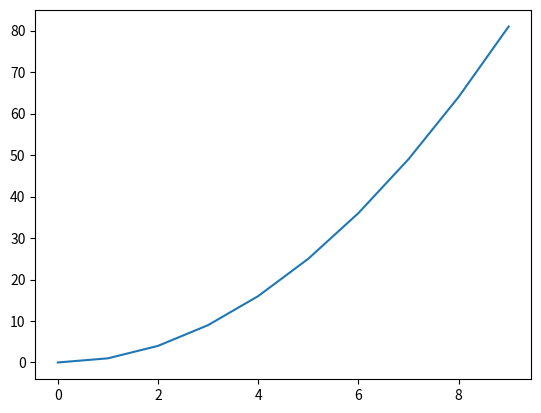
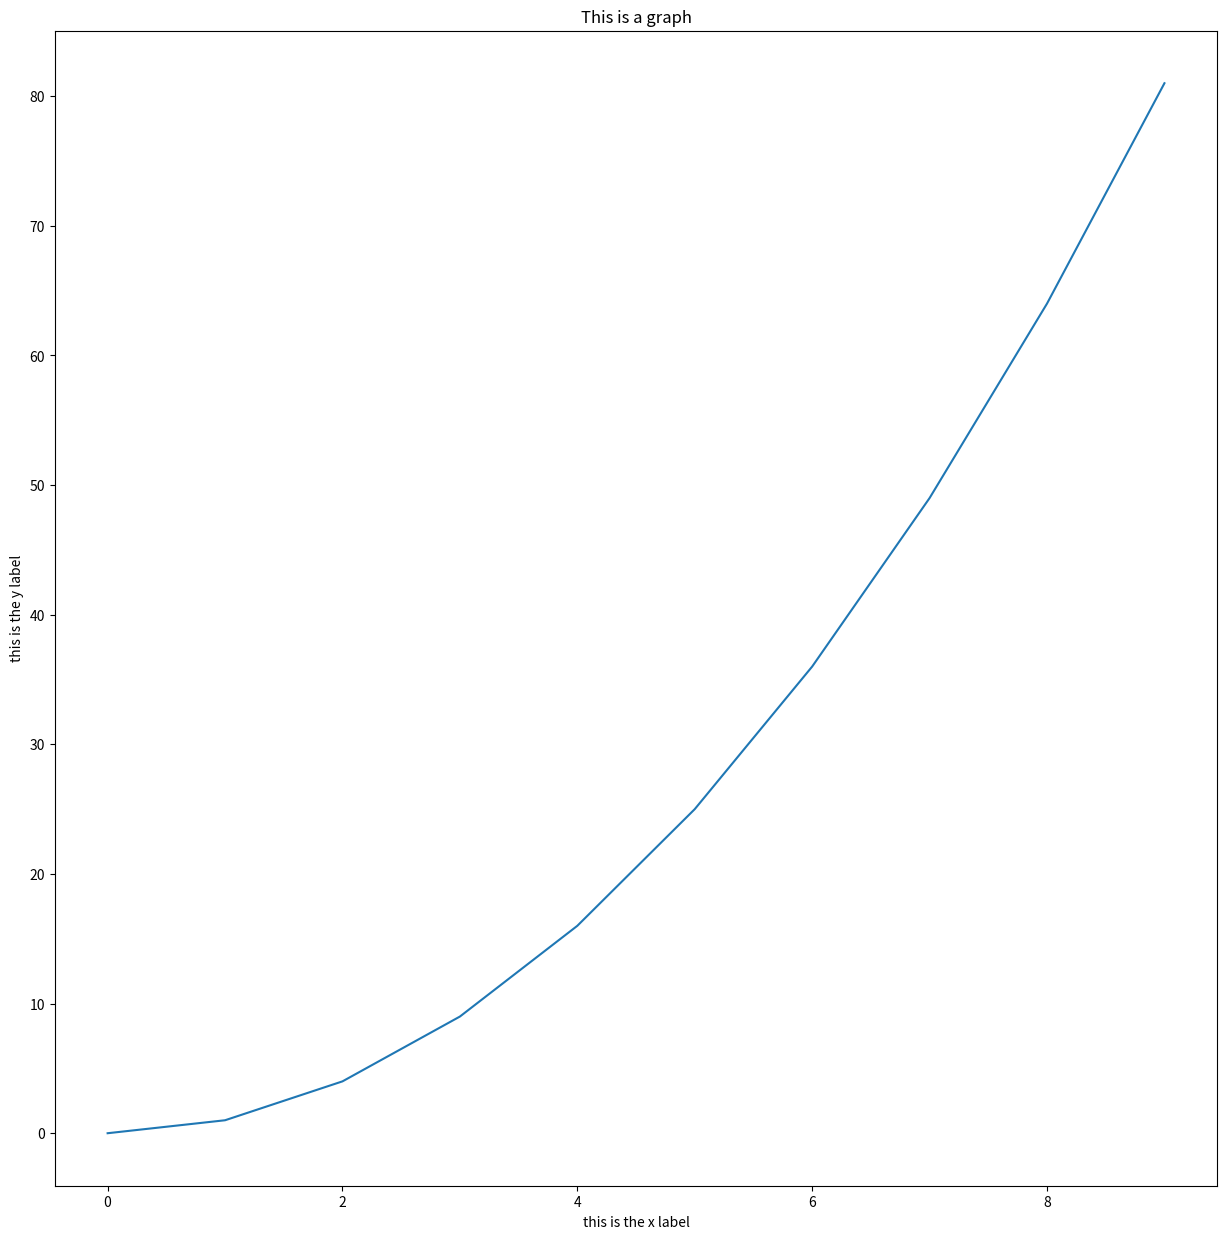

Write the Python code that produced these figures, in order. (Note: this script raises an exception after producing the figures.)
#It's a common convention to abbreviate numpy as np
import numpy as np

# create a 1-dimensional array from a list: [1,2,3,4,5]
print("1 dimensional: ")
x = np.array([1,2,3,4,5])
print("Shape: ", x.shape)
x

# Create a 2-d array from multiple lists: 
    # first row = [1,2,3,4,5]
    # second row = [6,7,8,9,10]
print("2 dimensional: ")
y = np.array([[1,2,3,4,5], [6,7,8,9,10]])
print("Shape: ", y.shape)
y

# you can create an array of any dimensions using np.zeros
z = np.zeros((3,3))
z

# other handy things
identity = np.identity(3)
print(identity)

ones = np.ones((2,2))
ones

print(identity.shape) #returns tuple of dimensions
print(identity.size) # returns the total number of elements
print(identity.dtype) #the default dtype is float64

x = np.array([1, 2])  # Let numpy choose the datatype
y = np.array([1.0, 2.0])  # Let numpy choose the datatype
z = np.array([1, 2], dtype=np.int64)  # Force a particular datatype

print(x.dtype, y.dtype, z.dtype)

# Create a 2-dimensional array (matrix)
# [[ 1  2  3]
#  [ 4  5  6]]
a = np.array([[1,2,3],[4,5,6]])   
print(a)

# Access the 3 with array indexing
a_3 = a[0,2]
print("expecting 3, got: ", a_3)

# Access the 4 with array indexing
a_4 = a[1,0]
print("expecting 4, got: ", a_4)

# Recall list slicing:
l = [0,1,2,3,4]

print(l)
print("All elements of l: ", l[:])
print("All after 2nd element: ", l[2:])
print("All before 2nd element: ", l[:2])
print("All between 1st and 3rd element exclusive: ", l[1:3])

print("a = \n", a)

# Access the 0th row of a:
a_row0 = a[:1]
print("0th row expecting [1,2,3], got: ", a_row0)

# Access the 0th column of a
a_col0 = a[:, 0]
print("0th column expecting [1,4], got: ", a_col0)

# TODO: Create the following rank 2 array with shape (3, 4)
# [[ 1,  2,  3,  4]
#  [ 5,  6,  7,  8]
#  [ 9, 10, 11, 12]
#  [13, 14, 15, 16]]

# HINT: if you want to take a fancy shortcut, use np.arange() to create this matrix

b = np.arange(1, 17).reshape(4, 4)
print(b)

# TODO: use slicing to pull out the middle two rows
b_rows = b[1:3]
print("middle two rows: \n", b_rows)

# TODO: use slicing to pull out the middle two columns
b_cols = b[:, 1:3]
print("middle two columns: \n", b_cols)

# TODO: use slicing to pull out only the middle two rows and middle two columns,
# meaning a (2,2) array: 
# [[6 7]
#  [10 11]]
b_center = b[1:3, 1:3]
print("center two columns and two rows: \n", b_center)


# [[ 1  2  3]
#  [ 4  5  6]]
a = np.array([[1,2,3],[4,5,6]])   
print("original a = \n", a)

a_row0 = a[0,:]
a_row0[1] = 100 # a_row0[1] is the same piece of data as a[0, 1]

print("new a = \n", a)

x = np.array([[1,2],[3,4]], dtype=np.float64)
y = np.array([[5,6],[7,8]], dtype=np.float64)

print("x = \n", x)
print(x.dtype)
print("y = \n", y)
print(y.dtype)

#all arithmetic operations are applied to a matrix element-wise
print("Original x: ")
print(x)
print("\nx+1")
print(x + 1)
print("\nx*4.5")
print(4.5*x)
print("\nx/2.0")
print(x/2.0)

# Elementwise sum; both produce the array
print("x = \n", x)
print("y = \n", y)
print("\nx+y:")
print(x + y)
print(np.add(x, y))

# Elementwise difference; both produce the array
print("x = \n", x)
print("y = \n", y)
print("\nx-y:")
print(x - y)
print(np.subtract(x, y))

# Elementwise product; both produce the array
print("x = \n", x)
print("y = \n", y)
print("\nx*y:")
print(x * y)
print(np.multiply(x, y))

# Elementwise division; both produce the array
# [[ 0.2         0.33333333]
#  [ 0.42857143  0.5       ]]
print("x = \n", x)
print("y = \n", y)
print("\nx/y:")
print(x / y)
print(np.divide(x, y))

# Elementwise square root; produces the array
# [[ 1.          1.41421356]
#  [ 1.73205081  2.        ]]
print("x = \n", x)
print("\nsqrt(x):")
print(np.sqrt(x))

# Elementwise power; produces the array
# [[ 1.          1.41421356]
#  [ 1.73205081  2.        ]]
print("x = \n", x)
print("\nx^2:")
print(np.power(x,2))

# Will this multiplication operator do elementwise multiplication or matrix multiplication?
x*y

# TODO
x = np.array([1,3])
y = np.array([2,5])
z = np.array([-1,-2])

z_computed = x - y
print("Your answer: ", z_computed)
print("Expecting: ", z)
if z.all() == z_computed.all():
    print("Correct!")
else:
    print("Try thinking of a numpy function above with x and y that gets you equivalent to z")


a = np.array([1,3])
b = np.array([1,1])
c = np.array([2,1/2])
d = np.array([1,1])
x = np.array([3,1])

# TODO
answer = ((a + b) * c) - d

print("Your answer: ", answer)
print("Expecting: ", x)
if x.all() == answer.all():
    print("Correct!")
else:
    print("Try thinking of a which numpy functions above with a,b, and c gets you equivalent to x")

#numpy arrays have builtin methods to calculate summary statistics such as std. dev., mean, min, max, sum
y = np.random.random(9).reshape(3,3)
print("std:", y.std())
print("mean:", y.mean())
print("sum:", y.sum())

print()
#you can also do these operations with respect to a particular axis
print("std (rows):", y.std(axis = 1))
print("mean (rows):", y.mean(axis = 1))

# Sum of an array along various axes
x = np.array([[1,2],[3,4]])
print(x)
print()
print(np.sum(x))  # Compute a sum of all elements; prints "10"
print()
print(np.sum(x, axis=0))  # Compute a sum of each column; prints "[4 6]"
print()
print(np.sum(x, axis=1)) # Compute a sum of each row; prints "[3 7]"

# Sum of a vector doesn't need to specify an axis since there's only one axis
x = np.array([1,2,3])
print(x)
print(np.sum(x))

# Get hands-on with a sum! Guess what the output will be and then run it to confirm
x = np.array([[1,2,3],[4,5,6],[3,2,1]])
print("x = \n", x)


# np.sum(x)
# TODO:
guess = 27
print("Your guess for np.sum(x): ", guess)
print("Actual = ", np.sum(x))

#np.sum(x, axis=1)
# TODO:
guess = [6, 15, 6]
print("Your guess for np.sum(x, axis=1): ", guess)
print("Actual = ", np.sum(x, axis=1))

#np.sum(x, axis=0)
# TODO:
guess = [8, 9, 10]
print("Your guess for np.sum(x, axis=0): ", guess)
print("Actual = ", np.sum(x, axis=0))

# First, let's try it with python lists
import random
random.seed(1)
h = 100000
w = 2

def func(x):
    return x**2 + x - 6

first_list = [[random.randint(-10,10), random.randint(-10,10)] for i in range(h)]
print(len(first_list))
first_list[:10]


%%time
for i in range(h):
    for j in range(w):
        first_list[i][j] = func(first_list[i][j])

first_list[:10]

#By default, rand returns a rnadom number in the range [0,1) - so we normalize to get the values we want
array = np.random.rand(h * w).reshape((h,w))
array = array*20 - 10
print(array[:10])

%%time
array = array**2 + array - 6

#Check that it worked
print(array[:10])

np.concatenate((x,y), axis = 0)

result = np.concatenate((x,y), axis = 1)
result

# not an inplace operation, if you want it to persist, you need to reassign the variable using =
np.transpose(result)

# to invert a matrix use np.linalg.inv
x = np.array([[1,1], [1,0]])
np.linalg.inv(x)

v = np.array([1,2,3])
w = np.array([4,5,6])

print("v = \n", v)
print("w = \n", w)
print("expected dot product = 32")

# TODO: compute dot product of v and w with a for loop
forloop_dotproduct = 0
for i in range(len(v)):
    forloop_dotproduct += v[i] * w[i]

print(forloop_dotproduct)

# TODO: compute dot product of v and w with numpy functions

np_dotproduct = np.sum(v * w)
print(np_dotproduct)


# TODO: two ways of using np.dot() to compute the same dot product
print(np.dot(v, w))
print(np.dot(w, v))

M = np.array([[1,2,3],[3,2,1]])
v = np.array([4,1,2])

print("M = \n", M)
print("v = \n", v)
print("Result = \n[12, 16]")

# TODO: get each row of M using array slicing
M_row0 = M[0]
M_row1 = M[1]

# TODO: compute the dot product of each row of M with v
row0_dotproduct = np.dot(M_row0, v)
row1_dotproduct = np.dot(M_row1, v)

answer = [row0_dotproduct, row1_dotproduct]
print("np.dot matrix product = \n", answer)

# Use numpy's built in functionality to get the same result
print(M.dot(v))

A = np.array([[1,2],[3,4]])
B = np.array([[4,3],[2,1]])

print("A = \n", A)
print("B = \n", B)

upper_left = np.sum(A[0] * B[:, 0])
print("upper left = ", upper_left)

upper_right = np.sum(A[0] * B[:, 1])
print("upper right = ", upper_right)

lower_left = np.sum(A[1] * B[:, 0])
print("lower left = ", lower_left)

lower_right = np.sum(A[1] * B[:, 1])
print("lower right = ", lower_right)

# Numpy matrix products:
print(np.matmul(A, B))

x = np.array(range(5))
x = x.reshape(5, 1)
print("x is a column vector")
print()
print(x.shape)
print(x)

y = np.ones((5))
print("y is a row vector")
print(y.shape)
print(y)

print(x+y)

# Suppose we have a matrix where we want to normalize the rows to have mean zero
matrix = 10 * np.random.rand(4, 5)
matrix

row_means = matrix.mean(axis = 1).reshape((4,1))
row_means

matrix = matrix - row_means
print(matrix)
matrix.mean(axis = 1)

array = np.array(range(20)).reshape((4,5))
output = array > 10
output

array[output]

#you can combine boolean statements for more complicated operations
mask = (array < 5) | (array > 15)
mask

matrix = 2*np.random.rand(5, 5) - 1
print(matrix)

### SOLUTION ###
mask = matrix < 0
print(mask)
matrix[mask] = 0
print(matrix)

#when your reshape, by default you fill the new array by rows
x = np.linspace(1, 12, 6)
print(x)
x = x.reshape((3,2)) #does not reshape in place!
x

import matplotlib.pyplot as plt

x = np.arange(10)**2
print(x)
plt.plot(x)
plt.show()

plt.figure(figsize = (15,15))
plt.plot(x)
plt.title("This is a graph")
plt.xlabel("this is the x label")
plt.ylabel("this is the y label")
plt.show()

array = np.linspace(1, 10, 10)
array

dup = array
dup

array[0] = 100
dup

print(id(array))
print(id(dup))

#slicing
array = np.linspace(1, 10, 10)
dup = array[:]
print(id(array))
print(id(dup))
array[0] = 100
dup

#using copy
import copy
array = np.linspace(1, 10, 10)
dup = copy.deepcopy(array)
print(id(array))
print(id(dup))
array[0] = 100
dup

#numpy arrays also have a builtin copy function
array = np.linspace(1, 10, 10)
dup = array.copy()
print(id(array))
print(id(dup))
array[0] = 100
dup

def display(img):
    # Show image
    plt.figure(figsize = (5,5))
    plt.imshow(img)
    plt.axis('off')
    plt.show()
    
def load(image_path):
    out = io.imread(image_path)

    # Let's convert the image to be between the correct range.
    out = out.astype(np.float64) / 255
    return out

from skimage import io
img = load('image1.jpg')
display(img)

def rgb_exclusion(image, channel):
    out = image
    if channel == 'R':
        out[:, :, 0] = 0
    elif channel == 'G':
        out[:, :, 1] = 0
    elif channel == 'B':
        out[:, :, 2] = 0

    return out

no_green = rgb_exclusion(img, 'G')
display(no_green)

display(img)

img = load('image1.jpg')
display(img)

#TODO: How to fix?
def rgb_exclusion(image, channel):
    out = image.copy()
    if channel == 'R':
        out[:, :, 0] = 0
    elif channel == 'G':
        out[:, :, 1] = 0
    elif channel == 'B':
        out[:, :, 2] = 0

    return out

no_green = rgb_exclusion(img, 'G')
display(no_green)

display(img)

test = np.random.random(10)
print(test)
print(np.sort(test))
print(np.argsort(test))

A = np.array([[1, 1], [2, 1]])
b = np.array([[1], [0]])
#This function takes parameters A, b, and returns x such that Ax =b. 
x = np.linalg.solve(A, b)
x              

x = np.concatenate((np.linspace(1, 5, 10).reshape(10, 1), np.ones(10).reshape(10, 1)), axis = 1)
y = x[:,0].copy() + 2*np.random.rand(10) - 0.5
plt.scatter(x[:,0], y)

theta = np.linalg.lstsq(x, y, rcond=None)[0]
print(theta)

plt.scatter(x[:,0], y)
plt.plot(x[:,0], x[:,0]*theta[0] + theta[1])

theta = np.linalg.inv(x.T.dot(x)).dot(x.T).dot(y)
print(theta)